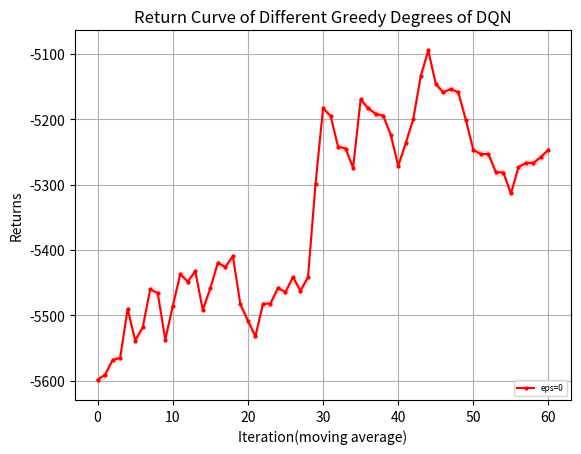

Source code (Python):
import matplotlib.pyplot as plt
from matplotlib.font_manager import FontProperties
"""
missile 4500 
    win_rate
        DQN eps=0 y_1
        DQN eps=0.05 y_2
        DQN eps=decreasing y_3
    returns
        DQN eps=0 z_1
        DQN eps=0.05 z_2
        DQN eps=decreasing z_3
missile 4750
    win_rate
        DQN eps=0 y_11
"""
# 设置中文字体
import numpy as np

# 示例数据

y_1 = np.array([0.2, 0.3, 0.4, 0.5, 0.2, 0, 0.6, 0.2, 0.8])
y_1 = np.concatenate((y_1, np.full(41, 1)))
y_2 = np.array([2, 2, 0, 2, 0, 3, 2, 3, 3, 2, 0, 3, 6, 6, 1, 1, 1, 5, 2, 0, 0, 3, 3, 4, 7, 9, 9, 8, 6, 4, 6, 8, 7, 4, 2, 3, 1, 1, 0, 2, 5, 0, 1, 2, 3, 8, 4, 0, 3, 2])
y_2 = np.array([i * 0.1 for i in y_2])
y_3=[0.2,0.2,0.2,0.3,0.2,0.2,0.3,0.4,0.4,0.6,0.9,0.6,0.5,0.4,0.7,0.7,0.6,0.7,0.5,0.5,0.8,0.5,0.4,0.4,0.6,0.3,0,0.1,0.3,0.5,0,0.1,0,0,0.4,0.4,0.5,0.8,0.4,0,0.4,0.3,0.3,0.4,0.2,0.1,0.4,0.1,0.6,0.4]
y_11= [0.0, 0.0, 0.0, 10.0, 0.0, 0.0, 20.0, 30.0, 50.0, 20.0, 0.0, 0.0, 10.0, 50.0, 0.0, 10.0, 40.0, 30.0, 60.0, 50.0, 20.0, 0.0, 0.0, 0.0, 0.0, 90.0, 10.0, 60.0, 0.0, 50.0, 50.0, 80.0, 10.0, 20.0, 30.0, 50.0, 100.0, 80.0, 70.0, 100.0, 10.0, 0.0, 40.0, 20.0, 50.0, 100.0, 80.0, 100.0, 30.0, 100.0, 90.0, 100.0, 30.0, 30.0, 100.0, 100.0, 100.0, 100.0, 100.0, 100.0, 100.0, 100.0, 100.0, 80.0, 30.0, 50.0, 100.0, 100.0, 100.0, 70.0]
y_11=np.array([i*0.01 for i in y_11])
z_1 = np.array([-1531.1, -862.21, -1032.1, -1386.32, -1330.94, -1406.71, -718.35, -1119.67, -476.02])
z_1 = np.concatenate((z_1, np.full(41, -68.6)))
z_2 = [-1519.94, -1063.15, -1318.7, -1575.24, -1274.99, -1410.24, -1496.06, -1570.53, -1456.07, -1402.42, -1322.19, -1490.28, -1335.21, -1958.7, -2040.6, -1760.78, -1888.57, -1686.24, -1824.75, -1831.88, -1884.87, -1805.24, -1394.16, -751.44, -302.29, -102.59, -123.61, -248.58, -439.18, -1517.53, -429.83, -219.13, -316.06, -630.09, -906.09, -1020.21, -1055.84, -1172.94, -1582.28, -928.25, -573.81, -1127.23, -1026.5, -996.75, -896.06, -233.96, -676.23, -1164.15, -745.47, -857.54]
z_3=[-1179.95, -1335.77, -1247.3, -1410.43, -1184.76, -1269.26, -1292.79, -1424.22, -858.34, -435.73, -959.39, -999.38, -991.45, -819.36, -541.35, -653.09, -686.63, -2121.91, -1069.21, -1086.37, -1105.27, -1030.41, -1496.66, -1457.63, -1292.21, -1165.61, -1193.57, -1201.85, -1329.45, -1133.88, -1167.93, -1200.53, -1232.42, -1354.53, -1316.59, -1328.11, -2648.6, -1759.72, -1335.47, -1429.7, -1145.98, -1373.66, -1407.2, -1565.48, -1565.76, -1127.88, -1498.9, -2174.05, -1752.19, -1324.67]
z_11=[-5774.459657024984, -5776.781622481511, -5829.382042534321, -5812.138213527156, -5598.7056327278815, -5830.539703140863, -5549.846550851113, -5517.5375481101755, -4541.788944288308, -5758.299755409529, -5695.125171017494, -5551.514178155347, -5794.958133281073, -5063.640361552083, -6084.857613429822, -5628.485563081485, -4966.47066638946, -5574.672147583369, -5254.425683055673, -5246.848666297266, -5202.450256359382, -5668.491597826675, -5637.136388048495, -5655.4747364130735, -5751.540337828121, -5239.724708328254, -5031.586129020843, -5408.709073258409, -5991.862525749044, -5494.855124906664, -5443.146628151471, -5173.45376962962, -5630.0284406840365, -5419.283138237619, -5811.396762896919, -5011.6439146093335, -5242.2991079801095, -5197.847394413733, -4560.7091425438075, -4340.968005229957, -5560.205952081765, -5643.294652318719, -5659.784391114854, -5714.93377029427, -4763.912015180711, -5146.300135644949, -5328.32247927773, -5226.232971317545, -4850.858551853076, -4818.13284568306, -5214.149464858082, -5276.232971317545, -4998.709312823385, -5322.836525052701, -5276.232971317545, -5276.232971317545, -5276.232971317545, -5276.232971317545, -5276.232971317545, 
-5276.232971317545, -5276.232971317545, -5276.232971317545, -5276.232971317545, -5329.398118859953, -5596.081028860772, -4875.817308771231, -5208.432032738116, -5276.232971317545, -5186.687815196798, -5164.107980508414]
def plot_fig(y_1,y_2,y_3):
    # 定义长度为 10 的平均滤波器
    window = np.ones(10) / 10
    # 使用卷积计算滑动平均
    y_1_smooth = np.convolve(y_1, window, mode='valid')
    y_2_smooth = np.convolve(y_2, window, mode='valid')
    y_3_smooth = np.convolve(y_3, window, mode='valid')
    x = np.array(list(range(0, len(y_1_smooth))))
    # 示例数据
    plt.figure(dpi=250)
    # 创建折线图
    # plt.plot(x, y_1_smooth, marker='o', linestyle='-', color='b', label='eps=0',markersize=2)
    # plt.plot(x, y_2_smooth, marker='o', linestyle='-', color='r', label='eps=0.05',markersize=2)
    # plt.plot(x, y_3_smooth, marker='o', linestyle='-', color='orange', label='eps decreasing',markersize=2)
    plt.plot(x, y_1_smooth, marker='o', linestyle='-', color='r', label='eps=0',markersize=2)
    shadow_width_1 = 5  # 阴影宽度
    shadow_width_2=10
    y_1_upper = y_1_smooth + shadow_width_1
    y_1_lower = y_1_smooth - shadow_width_1
    y_2_upper = y_2_smooth + shadow_width_2
    y_2_lower = y_2_smooth - shadow_width_2
    y_3_upper = y_3_smooth + shadow_width_2
    y_3_lower = y_3_smooth - shadow_width_2
    # 填充阴影
    plt.fill_between(x, y_1_upper, y_1_lower, color='r', alpha=0.1)
    # plt.fill_between(x, y_2_upper, y_2_lower, color='r', alpha=0.1)
    # plt.fill_between(x, y_3_upper, y_3_lower, color='orange', alpha=0.1)#alpha是不透明度
    # 添加标题和标签
    plt.title('Return Curve of Different Greedy Degrees of DQN')
    plt.xlabel('Iteration(moving average)')
    plt.ylabel('Returns')
    # 添加网格
    plt.grid(True)
    # 显示图例
    plt.legend(loc='lower right',prop={'size':6})
    # 显示图表
    plt.show()
if __name__=="__main__":
    plot_fig(z_11,z_2,z_3)
